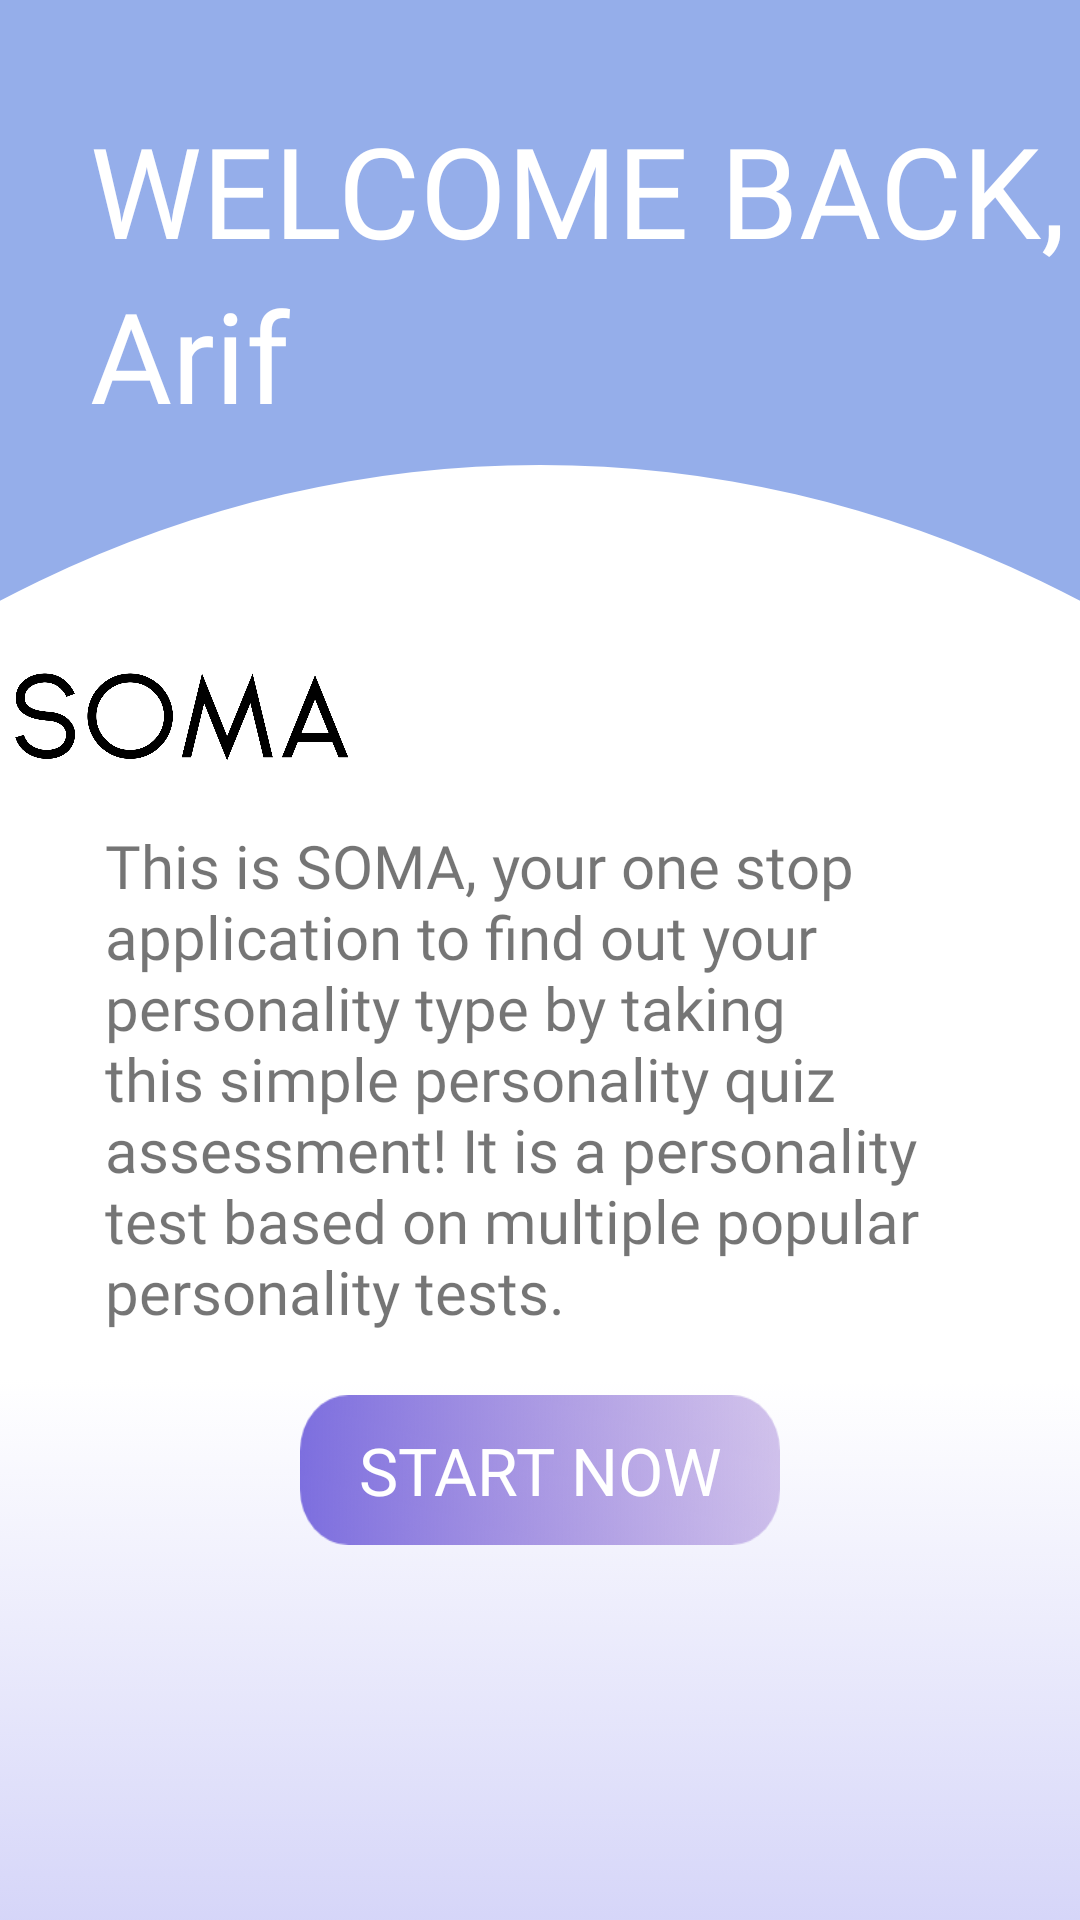

Produce the Android XML layout that renders to this screen, including the resource entries it uses.
<!-- AndroidManifest.xml: application theme Theme.PersonalityTest -->
<!-- res/layout/fragment_home.xml -->
<?xml version="1.0" encoding="utf-8"?>
<RelativeLayout xmlns:android="http://schemas.android.com/apk/res/android"
    xmlns:app="http://schemas.android.com/apk/res-auto"
    xmlns:tools="http://schemas.android.com/tools"
    android:layout_width="match_parent"
    android:layout_height="match_parent"
    tools:context=".Home">

    <RelativeLayout
        android:layout_width="wrap_content"
        android:layout_height="wrap_content"
        android:layout_alignParentStart="true"
        android:layout_alignParentTop="true"
        android:layout_alignParentEnd="true">

        <TextView
            android:layout_width="wrap_content"
            android:layout_height="wrap_content"
            android:layout_alignParentStart="true"
            android:layout_alignParentTop="true"
            android:layout_alignParentEnd="true"
            android:background="@drawable/homebg" />

        <TextView
            android:layout_width="wrap_content"
            android:layout_height="wrap_content"
            android:layout_alignParentStart="true"
            android:layout_alignParentTop="true"
            android:layout_alignParentEnd="true"
            android:layout_marginStart="30dp"
            android:layout_marginTop="35dp"
            android:fontFamily="@font/segeodisplaysemibold"
            android:text="WELCOME BACK,"
            android:textColor="@color/white"
            android:textSize="42dp" />

        <TextView
            android:id="@+id/name"
            android:layout_width="wrap_content"
            android:layout_height="wrap_content"
            android:layout_alignParentStart="true"
            android:layout_alignParentTop="true"
            android:layout_alignParentEnd="true"
            android:layout_marginStart="30dp"
            android:layout_marginTop="90dp"
            android:fontFamily="@font/segeodisplaysemibold"
            android:text="Arif"
            android:textColor="@color/white"
            android:textSize="42dp"
            android:freezesText="true"/>

        <ImageView
            android:layout_width="wrap_content"
            android:layout_height="120dp"
            android:layout_alignParentStart="true"
            android:layout_alignParentTop="true"
            android:layout_alignParentEnd="true"
            android:layout_marginTop="180dp"
            android:layout_marginEnd="240dp"
            app:srcCompat="@drawable/somablack" />

        <TextView
            android:layout_width="wrap_content"
            android:layout_height="wrap_content"
            android:layout_alignParentStart="true"
            android:layout_alignParentTop="true"
            android:layout_alignParentEnd="true"
            android:layout_marginStart="35dp"
            android:layout_marginTop="275dp"
            android:layout_marginEnd="25dp"
            android:fontFamily="@font/segeodisplaysemibold"
            android:text="This is SOMA, your one stop application to find out your personality type by taking this simple personality quiz assessment! It is a personality test based on multiple popular personality tests."
            android:textSize="20dp" />

        <Button
            android:id="@+id/startQuizBtn"
            android:layout_width="wrap_content"
            android:layout_height="50dp"
            android:layout_alignParentStart="true"
            android:layout_alignParentTop="true"
            android:layout_alignParentEnd="true"
            android:layout_marginHorizontal="170dp"
            android:layout_marginStart="100dp"
            android:layout_marginTop="465dp"
            android:layout_marginEnd="100dp"
            android:background="@drawable/signup_button"
            android:fontFamily="@font/segeodisplaysemibold"
            android:text="START NOW"
            android:textAlignment="center"
            android:textColor="@color/white"
            android:textSize="22sp" />


            android:id="@+id/homeBtn"
            android:layout_width="30dp"
            android:layout_height="30dp"
            android:layout_alignParentStart="true"
            android:layout_alignParentTop="true"
            android:layout_marginStart="190dp"
            android:layout_marginTop="625dp"
            app:srcCompat="@drawable/homeicon" />


            android:layout_width="30dp"
            android:layout_height="30dp"
            android:layout_alignParentStart="true"
            android:layout_alignParentTop="true"
            android:layout_marginStart="20dp"
            android:layout_marginTop="625dp"
            app:srcCompat="@drawable/friendsicon" />


            android:id="@+id/friendsBtn"
            android:layout_width="wrap_content"
            android:layout_height="wrap_content"
            android:layout_alignParentStart="true"
            android:layout_alignParentTop="true"
            android:layout_marginStart="55dp"
            android:layout_marginTop="625dp"
            android:fontFamily="@font/segeodisplaysemibold"
            android:text="Friends"
            android:textSize="20dp" />


            android:layout_width="30dp"
            android:layout_height="30dp"
            android:layout_alignParentTop="true"
            android:layout_alignParentEnd="true"
            android:layout_marginTop="625dp"
            android:layout_marginEnd="85dp"
            app:srcCompat="@drawable/profileicon" />


            android:id="@+id/profileBtn"
            android:layout_width="wrap_content"
            android:layout_height="wrap_content"
            android:layout_alignParentTop="true"
            android:layout_alignParentEnd="true"
            android:layout_marginTop="625dp"
            android:layout_marginEnd="25dp"
            android:fontFamily="@font/segeodisplaysemibold"
            android:text="Profile"
            android:textSize="20dp" />



    </RelativeLayout>



</RelativeLayout>
<!-- resources referenced by this layout -->
<resources>
  <!-- drawable friendsicon: png bitmap (drawable, 2005 bytes) -->
  <!-- drawable homebg: png bitmap (drawable, 63587 bytes) -->
  <!-- drawable homeicon: png bitmap (drawable, 1697 bytes) -->
  <!-- drawable profileicon: png bitmap (drawable, 2756 bytes) -->
  <!-- drawable signup_button: png bitmap (drawable, 29018 bytes) -->
  <!-- drawable somablack: png bitmap (drawable, 67526 bytes) -->
  <style name="Theme.PersonalityTest" parent="@style/Theme.AppCompat.Light.NoActionBar">
          
          <item name="colorPrimary">@color/purple_500</item>
          <item name="colorPrimaryVariant">@color/purple_700</item>
          <item name="colorOnPrimary">@color/white</item>
          
          <item name="colorSecondary">@color/teal_200</item>
          <item name="colorSecondaryVariant">@color/teal_700</item>
          <item name="colorOnSecondary">@color/black</item>
          
          <item name="android:statusBarColor" tools:targetApi="l">?attr/colorPrimaryVariant</item>
          
      </style>
  <!-- not gathered from this repository: default colours our renderer supplied (Android Studio template values) -->
  <color name="purple_500">#FF6200EE</color>
  <color name="purple_700">#FF3700B3</color>
  <color name="teal_200">#FF03DAC5</color>
  <color name="teal_700">#FF018786</color>
  <color name="black">#FF000000</color>
  <color name="white">#FFFFFFFF</color>
</resources>
